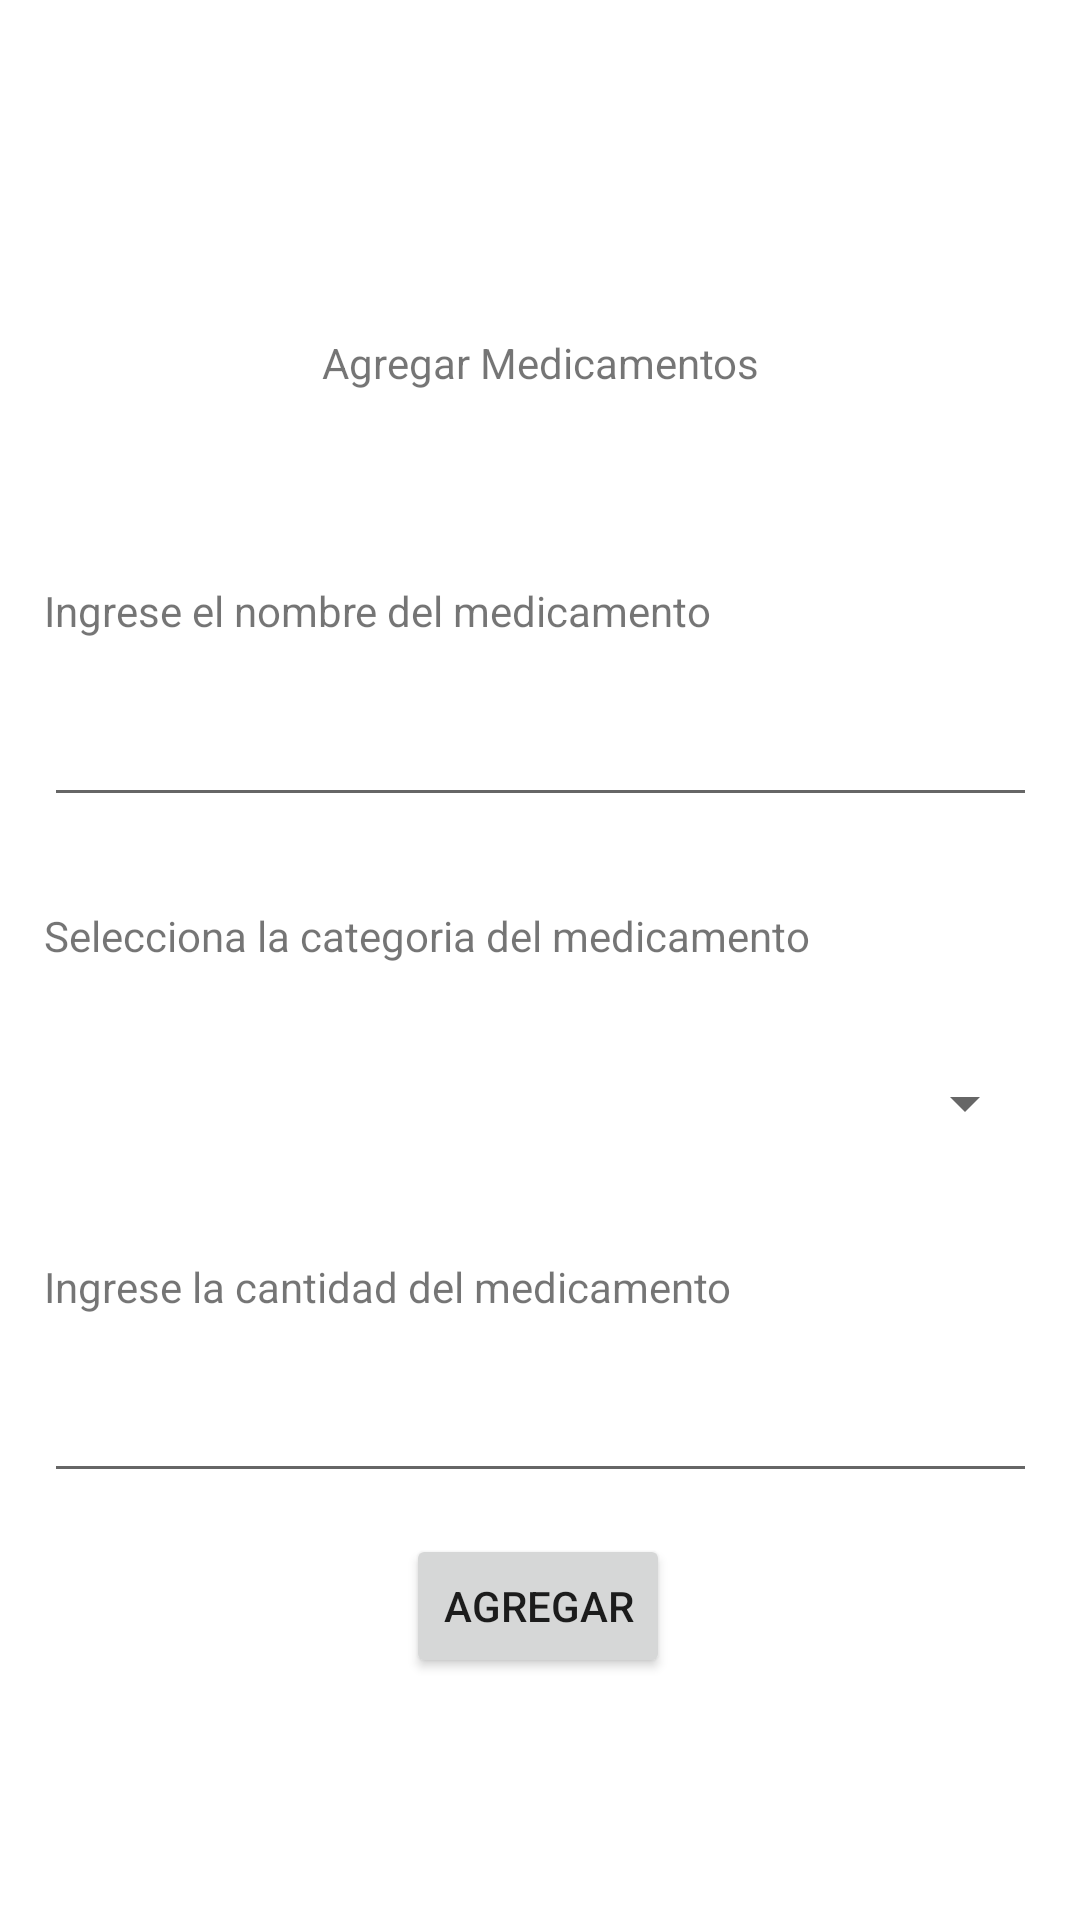

Reconstruct the res/layout file that produces this screen, plus the resources it refers to.
<!-- AndroidManifest.xml: application theme Theme.ProyectoIS2 -->
<!-- res/layout/activity_medicamentos_form.xml -->
<?xml version="1.0" encoding="utf-8"?>
<androidx.constraintlayout.widget.ConstraintLayout xmlns:android="http://schemas.android.com/apk/res/android"
    xmlns:app="http://schemas.android.com/apk/res-auto"
    xmlns:tools="http://schemas.android.com/tools"
    android:layout_width="match_parent"
    android:layout_height="match_parent"
    tools:context=".MedicamentosForm">

    <LinearLayout
        android:id="@+id/linearLayout2"
        android:layout_width="331dp"
        android:layout_height="314dp"
        android:layout_marginTop="48dp"
        android:orientation="vertical"
        app:layout_constraintEnd_toEndOf="parent"
        app:layout_constraintStart_toStartOf="parent"
        app:layout_constraintTop_toBottomOf="@+id/textView16">

        <TextView
            android:id="@+id/textView19"
            android:layout_width="match_parent"
            android:layout_height="wrap_content"
            android:text="Ingrese el nombre del medicamento" />

        <Space
            android:layout_width="match_parent"
            android:layout_height="18dp" />

        <EditText
            android:id="@+id/e2"
            android:layout_width="match_parent"
            android:layout_height="wrap_content"
            android:ems="10"
            android:inputType="textPersonName"
            android:text="" />

        <Space
            android:layout_width="match_parent"
            android:layout_height="30dp" />

        <TextView
            android:id="@+id/textView17"
            android:layout_width="match_parent"
            android:layout_height="wrap_content"
            android:text="Selecciona la categoria del medicamento" />

        <Space
            android:layout_width="match_parent"
            android:layout_height="19dp" />

        <Spinner
            android:id="@+id/spinner"
            android:layout_width="match_parent"
            android:layout_height="55dp" />

        <Space
            android:layout_width="match_parent"
            android:layout_height="24dp" />

        <TextView
            android:id="@+id/textView18"
            android:layout_width="match_parent"
            android:layout_height="wrap_content"
            android:text="Ingrese la cantidad del medicamento" />

        <Space
            android:layout_width="match_parent"
            android:layout_height="18dp" />

        <EditText
            android:id="@+id/e1"
            android:layout_width="match_parent"
            android:layout_height="wrap_content"
            android:ems="10"
            android:inputType="number" />

    </LinearLayout>

    <TextView
        android:id="@+id/textView16"
        android:layout_width="309dp"
        android:layout_height="50dp"
        android:layout_marginTop="96dp"
        android:gravity="center"
        android:text="Agregar Medicamentos"
        app:layout_constraintEnd_toEndOf="parent"
        app:layout_constraintStart_toStartOf="parent"
        app:layout_constraintTop_toTopOf="parent" />

    <Button
        android:id="@+id/btnAgregarM"
        android:layout_width="wrap_content"
        android:layout_height="wrap_content"
        android:gravity="center"
        android:text="AGREGAR"
        app:layout_constraintBottom_toBottomOf="parent"
        app:layout_constraintEnd_toEndOf="parent"
        app:layout_constraintHorizontal_bias="0.498"
        app:layout_constraintStart_toStartOf="parent"
        app:layout_constraintTop_toBottomOf="@+id/linearLayout2"
        app:layout_constraintVertical_bias="0.04" />
</androidx.constraintlayout.widget.ConstraintLayout>
<!-- resources referenced by this layout -->
<resources>
  <style name="Theme.ProyectoIS2" parent="Theme.MaterialComponents.DayNight.DarkActionBar">
          
          <item name="colorPrimary">@color/purple_500</item>
          <item name="colorPrimaryVariant">@color/purple_700</item>
          <item name="colorOnPrimary">@color/white</item>
          
          <item name="colorSecondary">@color/teal_200</item>
          <item name="colorSecondaryVariant">@color/teal_700</item>
          <item name="colorOnSecondary">@color/black</item>
          
          <item name="android:statusBarColor" tools:targetApi="l">?attr/colorPrimaryVariant</item>
          
      </style>
  <!-- not gathered from this repository: default colours our renderer supplied (Android Studio template values) -->
  <color name="purple_500">#FF6200EE</color>
  <color name="purple_700">#FF3700B3</color>
  <color name="teal_200">#FF03DAC5</color>
  <color name="teal_700">#FF018786</color>
  <color name="black">#FF000000</color>
  <color name="white">#FFFFFFFF</color>
</resources>
